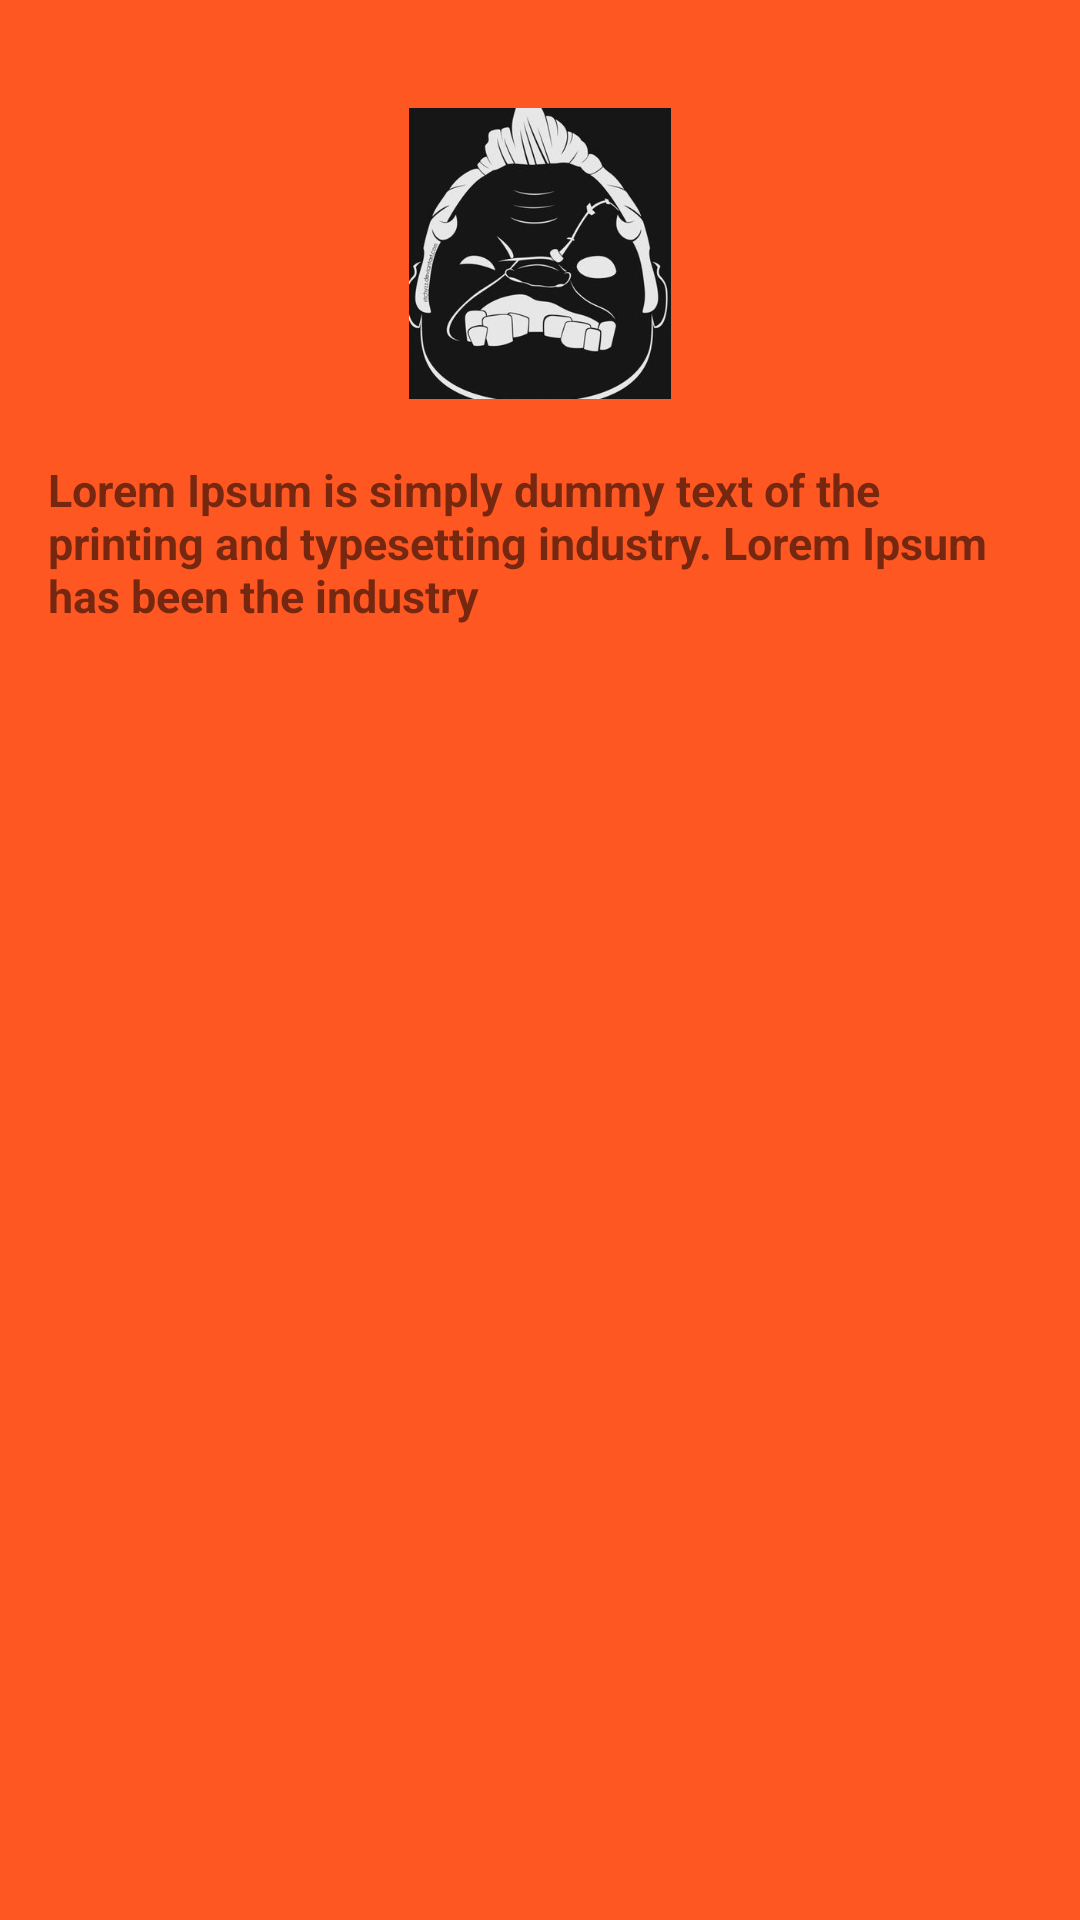

Layout XML and referenced resources for this Android screen:
<!-- AndroidManifest.xml: application theme AppTheme -->
<!-- res/layout/activity_popup_victor.xml -->
<?xml version="1.0" encoding="utf-8"?>
<LinearLayout xmlns:android="http://schemas.android.com/apk/res/android"
    xmlns:app="http://schemas.android.com/apk/res-auto"
    xmlns:tools="http://schemas.android.com/tools"
    android:layout_width="match_parent"
    android:layout_height="match_parent"
    android:orientation="vertical"
    android:padding="16dp"
    android:background="#FF5722"
    tools:context=".PopupVictor">

    <ImageView
        android:layout_width="98dp"
        android:layout_height="97dp"
        android:layout_gravity="center"
        android:layout_marginTop="20dp"
        android:src="@drawable/xx" />
    <TextView
        android:layout_width="wrap_content"
        android:layout_height="wrap_content"
        android:layout_gravity="center"
        android:textStyle="bold"
        android:text="@string/Biografia_victor"
        android:layout_marginTop="20dp"
        android:textSize="15sp"/>






</LinearLayout>
<!-- resources referenced by this layout -->
<resources>
  <!-- drawable xx: jpg bitmap (drawable, 21217 bytes) -->
  <string name="Biografia_victor">Lorem Ipsum is simply dummy text of the printing and typesetting industry. Lorem Ipsum has been the industry</string>
  <style name="AppTheme" parent="Theme.AppCompat.Light.NoActionBar">
          
          <item name="colorPrimary">@color/colorPrimary</item>
          <item name="colorPrimaryDark">@color/colorPrimaryDark</item>
          <item name="colorAccent">@color/colorAccent</item>
      </style>
  <!-- not gathered from this repository: default colours our renderer supplied (Android Studio template values) -->
  <color name="colorPrimary">#FF6200EE</color>
  <color name="colorPrimaryDark">#FF3700B3</color>
  <color name="colorAccent">#FF03DAC5</color>
</resources>
